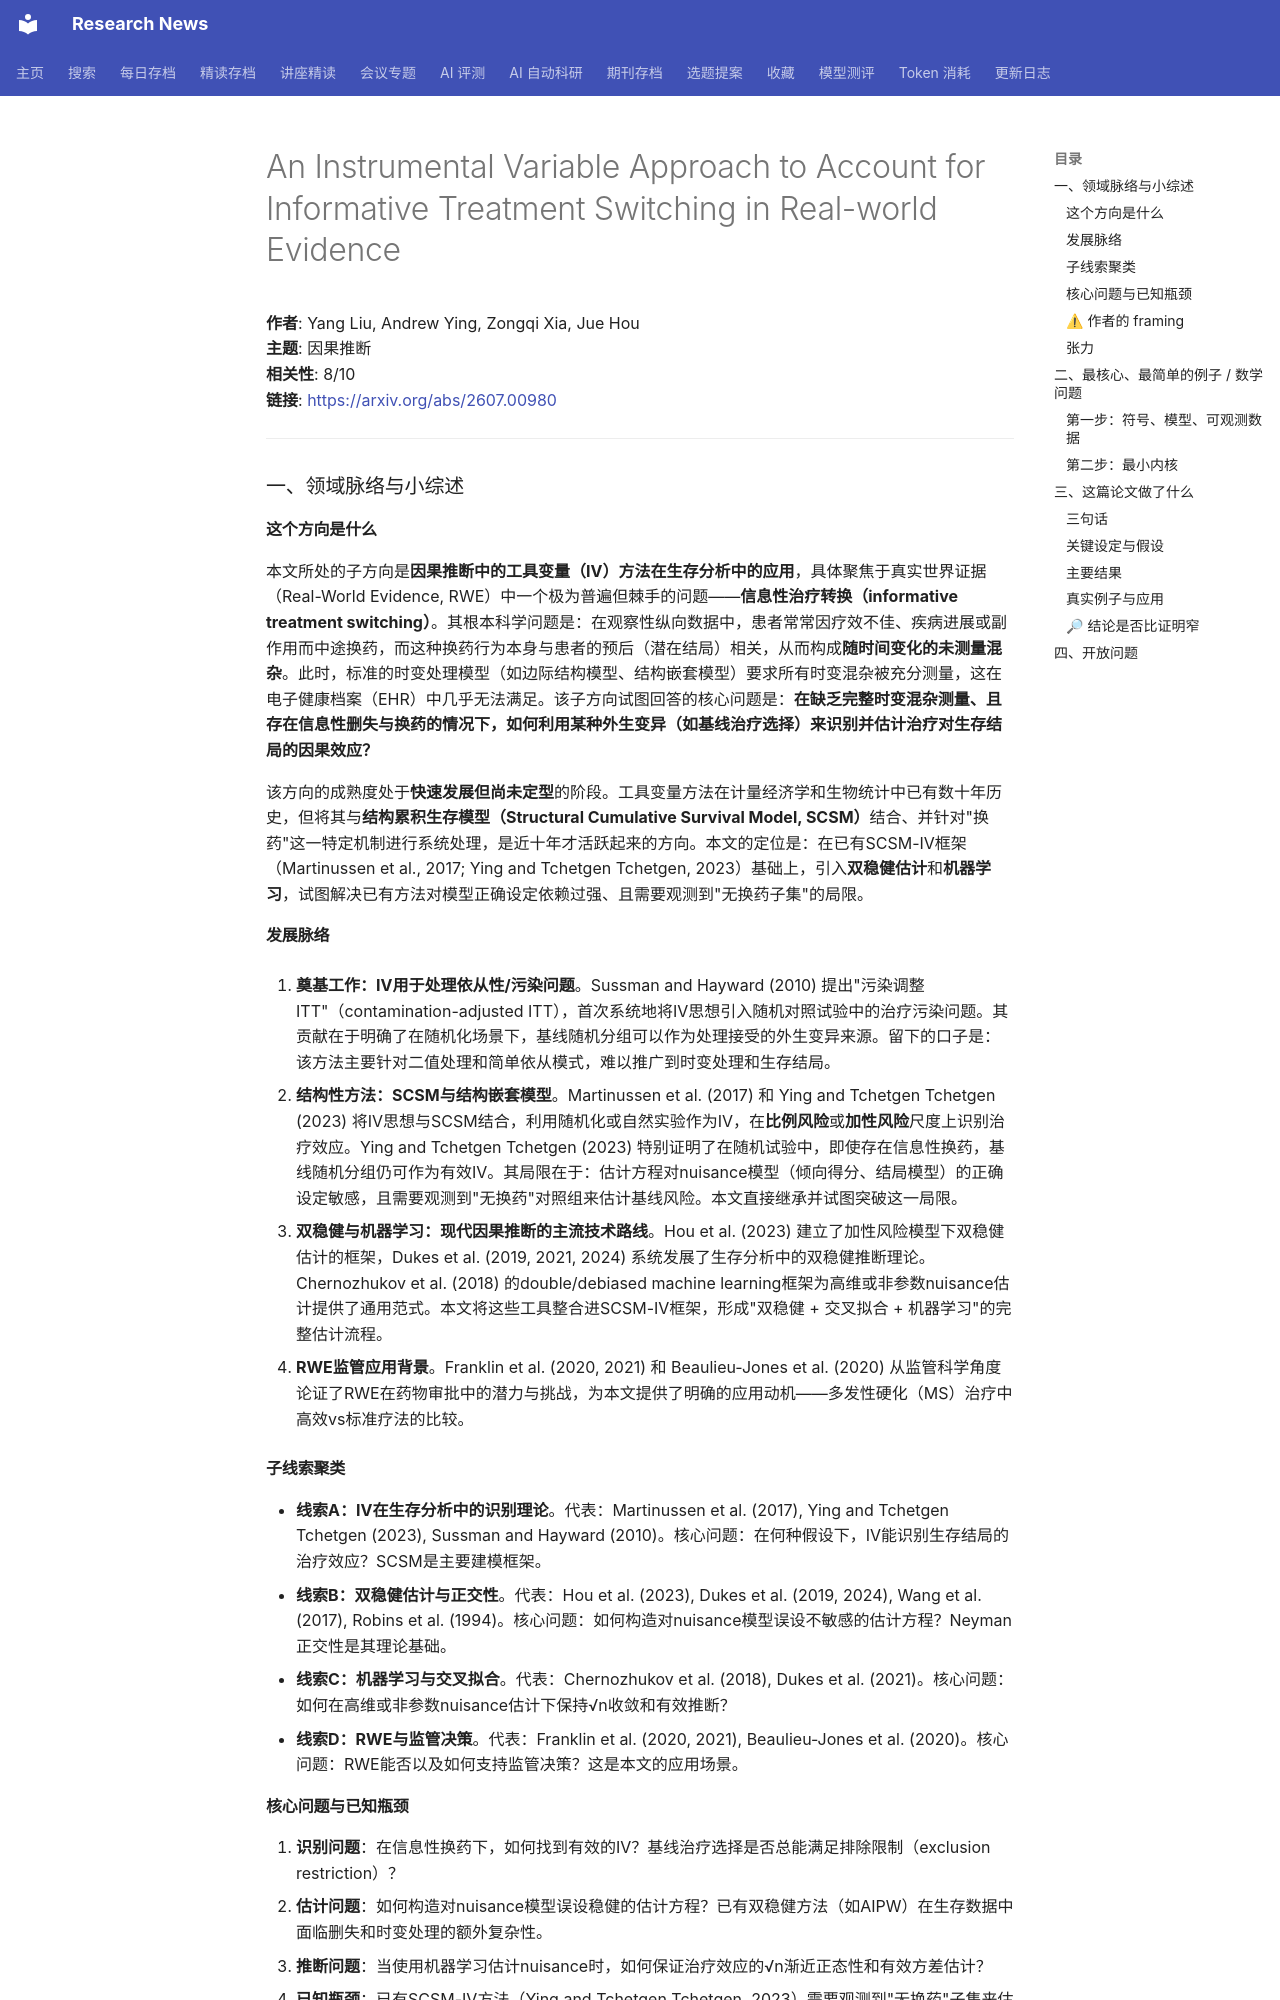

repository: cxy0714/research-news · page: deep_reads/2026-07-01-2607.00980/index.html · generator: mkdocs

# An Instrumental Variable Approach to Account for Informative Treatment Switching in Real-world Evidence

**作者**: Yang Liu, Andrew Ying, Zongqi Xia, Jue Hou  
**主题**: 因果推断  
**相关性**: 8/10  
**链接**: <https://arxiv.org/abs/2607.00980>

---

### 一、领域脉络与小综述

#### 这个方向是什么

本文所处的子方向是**因果推断中的工具变量（IV）方法在生存分析中的应用**，具体聚焦于真实世界证据（Real-World Evidence, RWE）中一个极为普遍但棘手的问题——**信息性治疗转换（informative treatment switching）**。其根本科学问题是：在观察性纵向数据中，患者常常因疗效不佳、疾病进展或副作用而中途换药，而这种换药行为本身与患者的预后（潜在结局）相关，从而构成**随时间变化的未测量混杂**。此时，标准的时变处理模型（如边际结构模型、结构嵌套模型）要求所有时变混杂被充分测量，这在电子健康档案（EHR）中几乎无法满足。该子方向试图回答的核心问题是：**在缺乏完整时变混杂测量、且存在信息性删失与换药的情况下，如何利用某种外生变异（如基线治疗选择）来识别并估计治疗对生存结局的因果效应？**

该方向的成熟度处于**快速发展但尚未定型**的阶段。工具变量方法在计量经济学和生物统计中已有数十年历史，但将其与**结构累积生存模型（Structural Cumulative Survival Model, SCSM）**结合、并针对"换药"这一特定机制进行系统处理，是近十年才活跃起来的方向。本文的定位是：在已有SCSM-IV框架（Martinussen et al., 2017; Ying and Tchetgen Tchetgen, 2023）基础上，引入**双稳健估计**和**机器学习**，试图解决已有方法对模型正确设定依赖过强、且需要观测到"无换药子集"的局限。

#### 发展脉络

1. **奠基工作：IV用于处理依从性/污染问题**。Sussman and Hayward (2010) 提出"污染调整ITT"（contamination-adjusted ITT），首次系统地将IV思想引入随机对照试验中的治疗污染问题。其贡献在于明确了在随机化场景下，基线随机分组可以作为处理接受的外生变异来源。留下的口子是：该方法主要针对二值处理和简单依从模式，难以推广到时变处理和生存结局。

2. **结构性方法：SCSM与结构嵌套模型**。Martinussen et al. (2017) 和 Ying and Tchetgen Tchetgen (2023) 将IV思想与SCSM结合，利用随机化或自然实验作为IV，在**比例风险**或**加性风险**尺度上识别治疗效应。Ying and Tchetgen Tchetgen (2023) 特别证明了在随机试验中，即使存在信息性换药，基线随机分组仍可作为有效IV。其局限在于：估计方程对nuisance模型（倾向得分、结局模型）的正确设定敏感，且需要观测到"无换药"对照组来估计基线风险。本文直接继承并试图突破这一局限。

3. **双稳健与机器学习：现代因果推断的主流技术路线**。Hou et al. (2023) 建立了加性风险模型下双稳健估计的框架，Dukes et al. (2019, 2021, 2024) 系统发展了生存分析中的双稳健推断理论。Chernozhukov et al. (2018) 的double/debiased machine learning框架为高维或非参数nuisance估计提供了通用范式。本文将这些工具整合进SCSM-IV框架，形成"双稳健 + 交叉拟合 + 机器学习"的完整估计流程。

4. **RWE监管应用背景**。Franklin et al. (2020, 2021) 和 Beaulieu-Jones et al. (2020) 从监管科学角度论证了RWE在药物审批中的潜力与挑战，为本文提供了明确的应用动机——多发性硬化（MS）治疗中高效vs标准疗法的比较。

#### 子线索聚类

- **线索A：IV在生存分析中的识别理论**。代表：Martinussen et al. (2017), Ying and Tchetgen Tchetgen (2023), Sussman and Hayward (2010)。核心问题：在何种假设下，IV能识别生存结局的治疗效应？SCSM是主要建模框架。
- **线索B：双稳健估计与正交性**。代表：Hou et al. (2023), Dukes et al. (2019, 2024), Wang et al. (2017), Robins et al. (1994)。核心问题：如何构造对nuisance模型误设不敏感的估计方程？Neyman正交性是其理论基础。
- **线索C：机器学习与交叉拟合**。代表：Chernozhukov et al. (2018), Dukes et al. (2021)。核心问题：如何在高维或非参数nuisance估计下保持√n收敛和有效推断？
- **线索D：RWE与监管决策**。代表：Franklin et al. (2020, 2021), Beaulieu-Jones et al. (2020)。核心问题：RWE能否以及如何支持监管决策？这是本文的应用场景。

#### 核心问题与已知瓶颈

1. **识别问题**：在信息性换药下，如何找到有效的IV？基线治疗选择是否总能满足排除限制（exclusion restriction）？
2. **估计问题**：如何构造对nuisance模型误设稳健的估计方程？已有双稳健方法（如AIPW）在生存数据中面临删失和时变处理的额外复杂性。
3. **推断问题**：当使用机器学习估计nuisance时，如何保证治疗效应的√n渐近正态性和有效方差估计？
4. **已知瓶颈**：已有SCSM-IV方法（Ying and Tchetgen Tchetgen, 2023）需要观测到"无换药"子集来估计基线风险；当换药普遍时，该子集可能极小甚至不存在。此外，已有方法对倾向得分模型的正确设定依赖较强，缺乏双稳健保护。
